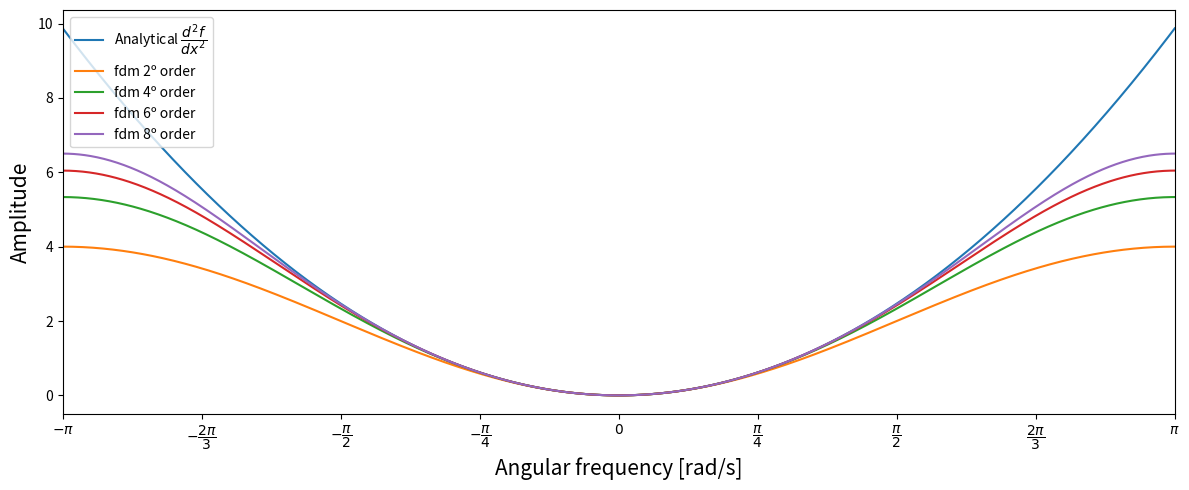

Write the Python code that produced this figure.
import numpy as np
import matplotlib.pyplot as plt

n = 1001
i = complex(0,1)

w = np.linspace(-np.pi, np.pi, n)

d2f = w**2

fdm_2order = np.exp(i*w) + np.exp(-i*w) - 2.0
fdm_4order =  (16.0*(np.exp(-i*w) + np.exp(i*w)) - (np.exp(-2.0*i*w) + np.exp(2.0*i*w)) - 30.0) / 12.0
fdm_6order =  (270.0*(np.exp(-i*w) + np.exp(i*w)) - 27.0*(np.exp(-2.0*i*w) + np.exp(2.0*i*w)) + 2.0*(np.exp(-3.0*i*w) + np.exp(3.0*i*w)) - 490.0) / 180.0
fdm_8order =  (8064.0*(np.exp(-i*w) + np.exp(i*w)) - 1008.0*(np.exp(-2.0*i*w) + np.exp(2.0*i*w)) + 128.0*(np.exp(-3.0*i*w) + np.exp(3.0*i*w)) - 9.0*(np.exp(-4.0*i*w) + np.exp(4.0*i*w)) - 14350) / 5040.0

angle_locations = np.linspace(-np.pi, np.pi, 9) 
angle_labels = [r'$-\pi$', r'$-\dfrac{2\pi}{3}$', r'$-\dfrac{\pi}{2}$', r'$-\dfrac{\pi}{4}$', r'$0$',r'$\dfrac{\pi}{4}$', r'$\dfrac{\pi}{2}$', r'$\dfrac{2\pi}{3}$', r'$\pi$']

fig, ax = plt.subplots(figsize = (12,5))

ax.plot(w, d2f, label = r'Analytical $\dfrac{d^2f}{dx^2}$' )
ax.plot(w, np.abs(fdm_2order), label = 'fdm 2º order')
ax.plot(w, np.abs(fdm_4order), label = 'fdm 4º order')
ax.plot(w, np.abs(fdm_6order), label = 'fdm 6º order')
ax.plot(w, np.abs(fdm_8order), label = 'fdm 8º order')

ax.set_xlim([-np.pi, np.pi])

ax.set_xlabel('Angular frequency [rad/s]', fontsize = 15)
ax.set_ylabel('Amplitude', fontsize =15)

ax.set_xticks(angle_locations)
ax.set_xticklabels(angle_labels)

ax.legend(loc = "upper left")
plt.tight_layout()
plt.savefig("finite_difference_limitations.png", dpi = 200)
plt.show()